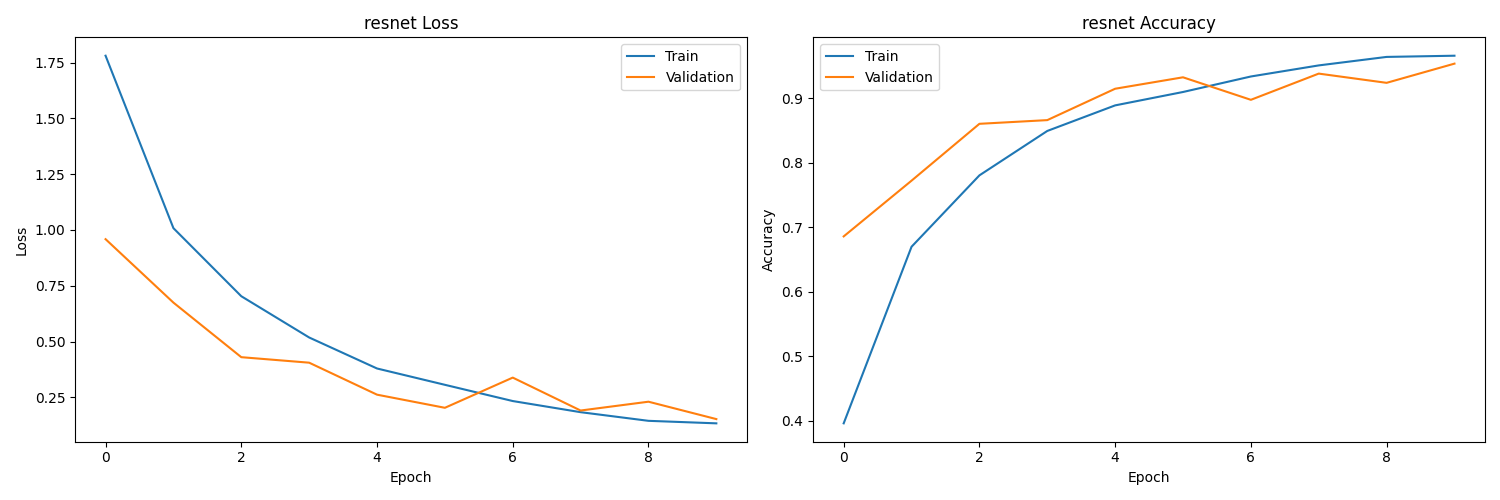

The data file committed next to this chart (first rows):
epoch, train_loss, val_loss, train_acc, val_acc
0, 1.781, 0.9589, 0.3958, 0.6857
1, 1.008, 0.6747, 0.6697, 0.7722
2, 0.7033, 0.4302, 0.7804, 0.8603
3, 0.5184, 0.4055, 0.8492, 0.8661
4, 0.3795, 0.2623, 0.8889, 0.9147
5, 0.3064, 0.2034, 0.9097, 0.9325
6, 0.2337, 0.3387, 0.9337, 0.8975
7, 0.1838, 0.1912, 0.9509, 0.9382
8, 0.1451, 0.2307, 0.9641, 0.9239
9, 0.1338, 0.1528, 0.9659, 0.9536
